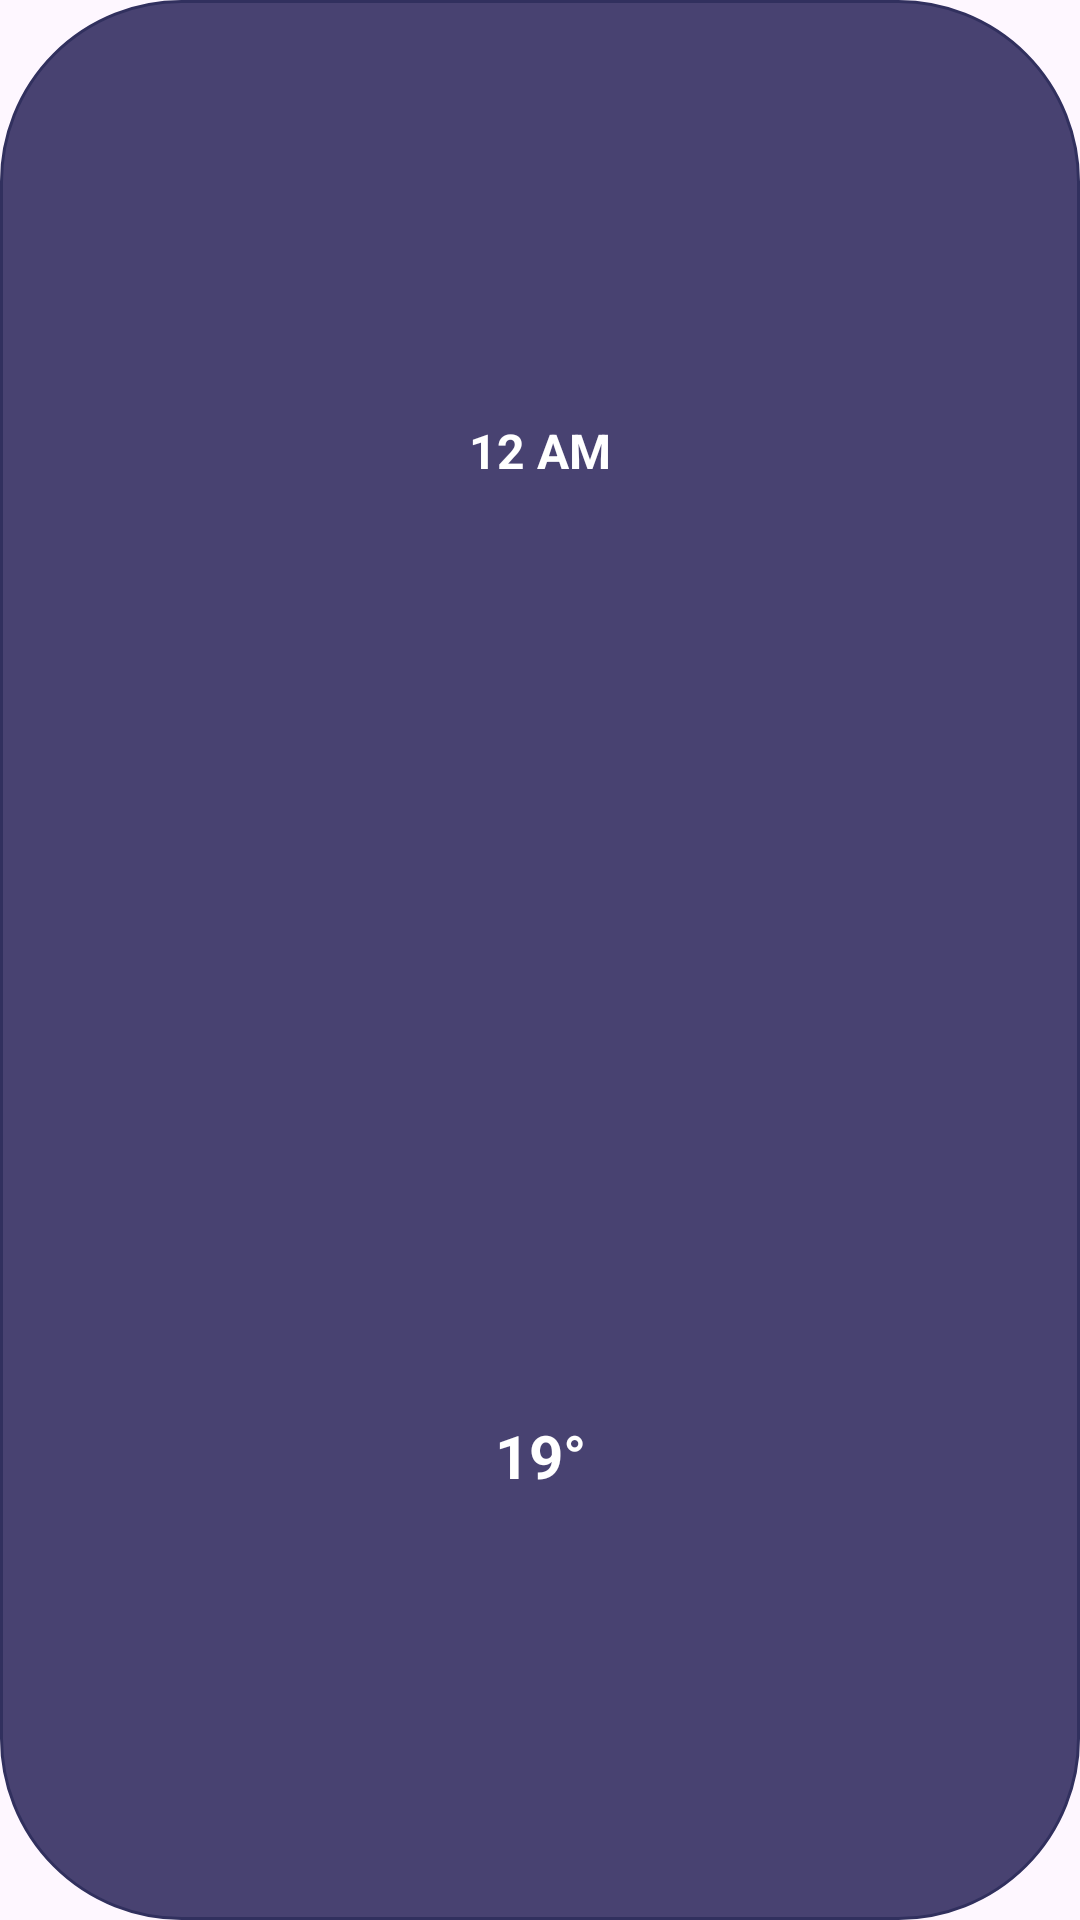

Write the Android layout XML for this screen, with the resource values it uses.
<!-- AndroidManifest.xml: application theme Theme.TheWeatherFigma -->
<!-- res/layout/hourly.xml -->
<?xml version="1.0" encoding="utf-8"?>
<androidx.constraintlayout.widget.ConstraintLayout xmlns:android="http://schemas.android.com/apk/res/android"
    xmlns:app="http://schemas.android.com/apk/res-auto"
    xmlns:tools="http://schemas.android.com/tools"
    android:layout_width="60dp"
    android:layout_height="150dp"
    android:layout_marginTop="20dp"
    android:layout_marginStart="10dp"
    android:layout_marginEnd="10dp"
    android:background="@drawable/backgrund_hourly_1"
    tools:ignore="MissingConstraints,TextSizeCheck">

    <TextView
        android:id="@+id/txt_gio_houly_ID"
        android:layout_width="wrap_content"
        android:layout_height="wrap_content"
        android:layout_marginTop="16dp"
        android:text="12 AM"
        android:textColor="@color/white"
        android:textSize="16sp"
        android:textStyle="bold"
        app:layout_constraintBottom_toTopOf="@+id/img_weather_hourly_ID"
        app:layout_constraintEnd_toEndOf="parent"
        app:layout_constraintStart_toStartOf="parent"
        app:layout_constraintTop_toTopOf="parent"
        tools:ignore="HardcodedText" />

    <ImageView
        android:id="@+id/img_weather_hourly_ID"
        android:layout_width="50dp"
        android:layout_height="50dp"
        android:layout_marginTop="7dp"
        android:layout_marginBottom="7dp"
        android:contentDescription="TODO"
        android:src="@drawable/moon_cloud_fast_wind"
        app:layout_constraintBottom_toTopOf="@+id/txt_nhietdo_hourly_ID"
        app:layout_constraintEnd_toEndOf="parent"
        app:layout_constraintStart_toStartOf="parent"
        app:layout_constraintTop_toBottomOf="@+id/txt_gio_houly_ID"
        tools:ignore="ContentDescription,HardcodedText" />

    <TextView
        android:id="@+id/txt_nhietdo_hourly_ID"
        android:layout_width="wrap_content"
        android:layout_height="wrap_content"
        android:layout_marginBottom="18dp"
        android:text="19°"
        android:textColor="@color/white"
        android:textSize="20sp"
        android:textStyle="bold"
        app:layout_constraintBottom_toBottomOf="parent"
        app:layout_constraintEnd_toEndOf="parent"
        app:layout_constraintStart_toStartOf="parent"
        app:layout_constraintTop_toBottomOf="@+id/img_weather_hourly_ID"
        tools:ignore="HardcodedText" />
</androidx.constraintlayout.widget.ConstraintLayout>
<!-- resources referenced by this layout -->
<resources>
  <!-- drawable backgrund_hourly_1 (drawable) -->
  <?xml version="1.0" encoding="utf-8"?>
  <selector xmlns:android="http://schemas.android.com/apk/res/android">
      <item>
          <shape android:shape="rectangle">
              <stroke android:width="1dp" android:color="#31305E" android:dashGap="1dp" />
              <corners android:radius="60dp" />
              <solid android:color="#484271" />
          </shape>
      </item>
  </selector>
  <style name="Theme.TheWeatherFigma" parent="Base.Theme.TheWeatherFigma" />
  <style name="Base.Theme.TheWeatherFigma" parent="Theme.Material3.DayNight.NoActionBar">
          
          
      </style>
  <!-- not gathered from this repository: default colours our renderer supplied (Android Studio template values) -->
  <color name="white">#FFFFFFFF</color>
</resources>
